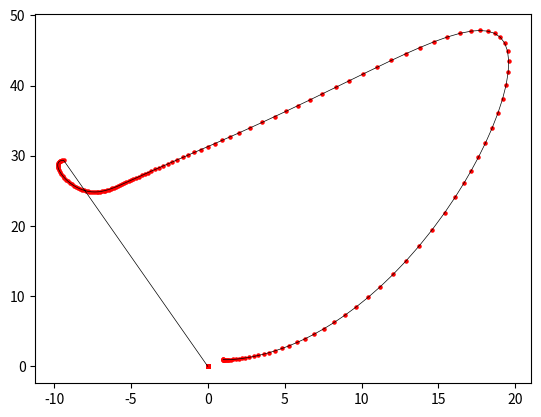

Source code (Python):

import numpy as np
import matplotlib.pyplot as plt
import time


#===== rkck
def rkck(y, dydx, x, h):
  a2, a3, a4, a5, a6 = 0.2, 0.3, 0.6, 1.0, 0.875
  b21 = 0.2
  b31, b32 = 3.0 / 40.0, 9.0 / 40.0
  b41, b42, b43 = 0.3, -0.9, 1.2
  b51, b52, b53, b54 = -11.0 / 54.0, 2.5, -70.0 / 27.0, 35.0 / 27.0
  b61, b62, b63, b64, b65 = 1631.0 / 55296.0, 175.0 / 512.0, 575.0 / 13824.0, 44275.0 / 110592.0, 253.0 / 4096.0
  c1, c3, c4, c6 = 37.0 / 378.0, 250.0 / 621.0, 125.0 / 594.0, 512.0 / 1771.0
  dc1 = c1 - 2825.0 / 27648.0
  dc3 = c3 - 18575.0 / 48384.0
  dc4 = c4 - 13525.0 / 55296.0
  dc5 = -277.0 / 14336.0
  dc6 = c6 - 0.25

  n = len(y)
  ak2 = np.zeros(n)
  ak3 = np.zeros(n)
  ak4 = np.zeros(n)
  ak5 = np.zeros(n)
  ak6 = np.zeros(n)
  ytemp = np.zeros(n)
  yout = np.zeros(n)
  yerr = np.zeros(n)

  for i in range(n):
      ytemp[i] = y[i] + b21 * h * dydx[i]
  ak2 = derivs(x + a2 * h, ytemp)

  for i in range(n):
      ytemp[i] = y[i] + h * (b31 * dydx[i] + b32 * ak2[i])
  ak3 = derivs(x + a3 * h, ytemp)

  for i in range(n):
      ytemp[i] = y[i] + h * (b41 * dydx[i] + b42 * ak2[i] + b43 * ak3[i])
  ak4 = derivs(x + a4 * h, ytemp)

  for i in range(n):
      ytemp[i] = y[i] + h * (b51 * dydx[i] + b52 * ak2[i] + b53 * ak3[i] + b54 * ak4[i])
  ak5 = derivs(x + a5 * h, ytemp)

  for i in range(n):
      ytemp[i] = y[i] + h * (b61 * dydx[i] + b62 * ak2[i] + b63 * ak3[i] + b64 * ak4[i] + b65 * ak5[i])
  ak6 = derivs(x + a6 * h, ytemp)

  for i in range(n):
      yout[i] = y[i] + h * (c1 * dydx[i] + c3 * ak3[i] + c4 * ak4[i] + c6 * ak6[i])

  for i in range(n):
      yerr[i] = h * (dc1 * dydx[i] + dc3 * ak3[i] + dc4 * ak4[i] + dc5 * ak5[i] + dc6 * ak6[i])

  return yout, yerr


#===== rkqs
def rkqs(y, dydx, x, htry, yscal):

  SAFETY = 0.9
  PGROW = -0.2
  PSHRNK = -0.25
  ERRCON = 1.89e-4

  n = len(y)
  
  h = htry
  
  while True:
    ytemp, yerr = rkck(y, dydx, x, h)
    
    errmax = 0.0
    for i in range(n):
      errmax = max(errmax, abs(yerr[i] / yscal[i]))

    errmax /= eps
    if errmax <= 1.0:  # Accept h if error is within tolerance.
      break
    
    htemp = SAFETY * h * errmax ** PSHRNK # If h is not within tolerance, we try to decrease h.
    h = max(htemp, 0.1 * h) if h >= 0 else min(htemp, 0.1 * h) # making sure that htemp is never below 0.1 times the previous h.
    
    xnew = x + h # I think xnew is only used to check whether "xnew = x" (meaning h is 0) so that we raise the "stepsize underflow" error !
    
    if xnew == x:  # Stepsize underflow ---> This is used to alert us if h = 0.0 !
      raise ValueError("Stepsize underflow in rkqs")

  # When we exit the WHILE loop, we have the "y" which is evolved for one step h with the best h (i.e. with a h that gives errmax <= 1.0)!
  if errmax > ERRCON:
    hnext = SAFETY * h * errmax ** PGROW
  else:
    hnext = 5.0 * h

  x += h
  hdid = h

  for i in range(n):
    y[i] = ytemp[i]

  return x, y, hdid, hnext


#===== odeint
def odeint(ystart, x1, x2, h1):

  MAXSTP=10000
  TINY=1.0e-30

  kount = 0

  nvar = len(ystart)

  yscal = np.zeros(nvar)
  y = np.zeros(nvar)
  dydx = np.zeros(nvar)

  x = x1

  h = np.sign(h1) * (x2 - x1)

  nok = nbad = 0

  for i in range(nvar):
    y[i] = ystart[i]

  if kmax > 0:
    xsav = x - dxsav*2.0

  for nstp in range(MAXSTP): # main for loop !
    dydx = derivs(x, y)
    for i in range(nvar):
      yscal[i] = abs(y[i]) + abs(dydx[i]*h) + TINY;

    if kmax > 0 and kount < kmax - 1 and abs(x-xsav) > abs(dxsav):
      for i in range(nvar):
        yp[i, kount] = y[i]
        xp[kount] = x
        xsav = x
      kount += 1

    if (x+h-x2)*(x+h-x1) > 0.0:
      h = x2 - x

    x, y, hdid, hnext = rkqs(y, dydx, x, h, yscal)

    if hdid == h:
      nok += 1
    else:
      nbad += 1

    if (x-x2)*(x2-x1) >= 0.0:
      for i in range(nvar):
        ystart[i] = y[i]
      if kmax != 0:
        for i in range(nvar):
          yp[i, kount] = y[i]
        xp[kount] = x
        kount += 1
      return ystart, xp, yp, nok, nbad
    
    print('x, hnext, hmin = ', x, hnext, hmin)
    
    if abs(hnext) <= hmin:
      raise ValueError("Step size too small in odeint")

  raise ValueError("Too many steps in routine odeint")


# ===== derivs (Lorenz butter fly feature)
def derivs(x, y):
    sigma = 10.0
    rho = 28.0
    beta = 8.0 / 3.0

    dydx = np.zeros_like(y)
    dydx[0] = sigma * (y[1] - y[0])              # dx/dt = sigma*(y - x)
    dydx[1] = y[0] * (rho - y[2]) - y[1]         # dy/dt = x*(rho - z) - y
    dydx[2] = y[0] * y[1] - beta * y[2]          # dz/dt = x*y - beta*z
    return dydx



kmax = 2000 # We want to save 100 intermediate data. !!!!!!! Adjust if need or less sampling points !!!!!!!!
dxsav = 0.001 #!!!!!!!!!!!!!!!!!!!!!!!!!! To be adjusted for each problem !!!!!!!!!!!!!!!!!!!!!!!!!!


# Note that here x1 and x2 represent time !
x1 = 0.0 # Initial time !!!!!!!!!!!!!!!!!!!!!!!
x2 = 1.0 # Final time !!!!!!!!!!!!!!!!!!!!!!!!!
h1 = 0.001 # Step size !!!!!!!!!!!!!!!!!!!!!!!!
ystart = np.array([1.0, 1.0, 1.0]) # Initial condition

nvar = len(ystart)

xp = np.zeros(kmax)         # Will contain data for later tests and checks!
yp = np.zeros((nvar, kmax)) # Will contain data for later tests and checks!

eps = 1e-9   # THIS affects the execution time !!!!!!!!!!!!!!!!!!!!!!!!!!!!!!!!!!!!!!!!!
hmin = 1e-5  #!!!!!!!!!!!!!!!!!!!!!!!!!! To be adjusted for each problem !!!!!!!!!!!!!!!!!!!!!!!!!!

TA = time.time()
ystart, xp, yp, nok, nbad = odeint(ystart, x1, x2, h1)
print('Elapsed time = ', time.time() - TA)

#print(yp.shape)
#print(xp)
print()
print('nok, nbad = ', nok, nbad)

y1 = np.zeros(kmax)
y2 = np.zeros(kmax)
y3 = np.zeros(kmax)

for j in range(kmax):
  y1[j] = yp[0, j]
  y2[j] = yp[1, j]
  y3[j] = yp[2, j]

plt.scatter(y1, y3, s = 5, color = 'r')
plt.plot(y1, y3, linewidth = 0.5, color = 'k')
plt.show()





